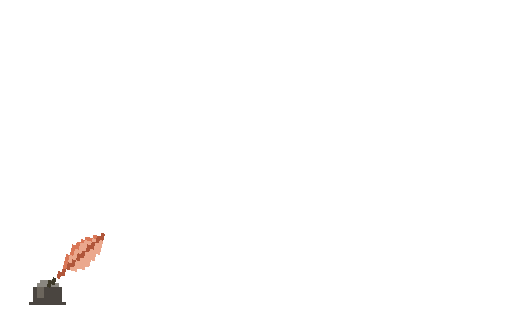
t = 0.00 s
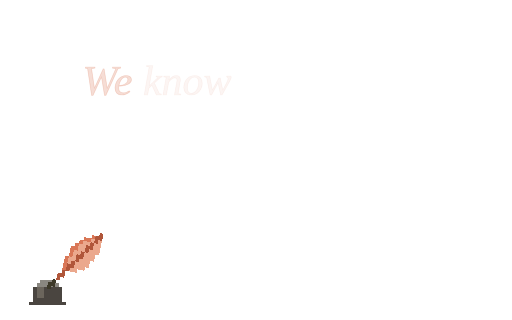
t = 0.46 s
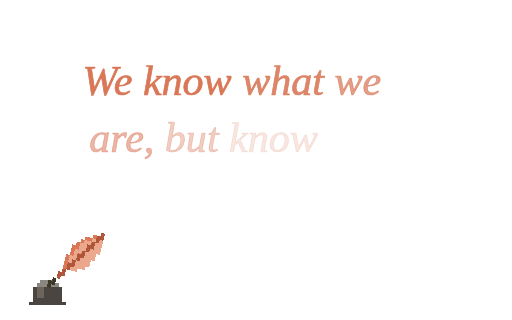
t = 0.91 s
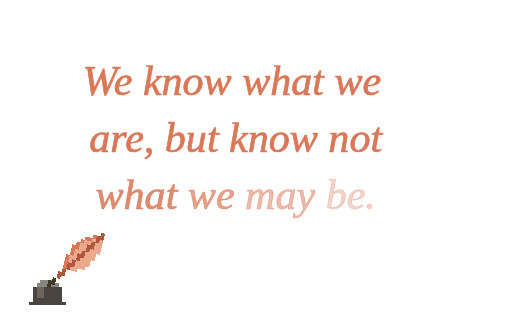
t = 1.38 s
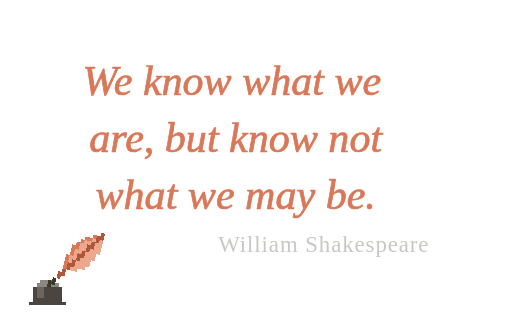
t = 1.71 s
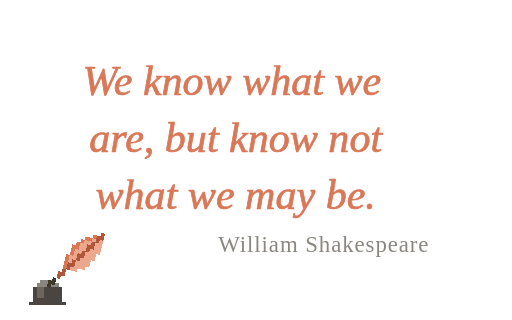
t = 2.28 s

The animated SVG that drew these frames (rendered in a browser with its animation timeline set to each time). Animation: 27 SMIL elements (animate=25,animateTransform=2); one cycle of 2.28 s.

<svg xmlns="http://www.w3.org/2000/svg" data-fit="contain" data-once="2.28" width="560" height="350" viewBox="0 0 560 350"><g font-family="Georgia, 'Times New Roman', serif" font-style="italic" font-size="46" fill="#d97757" stroke="#d97757" stroke-width="0.8" stroke-linejoin="round"><text x="90.319" y="104.2" xml:space="preserve"><tspan>We<animate attributeName="fill-opacity" values="0;0;1;1" keyTimes="0;0.1535;0.3509;1" dur="2.28s" fill="freeze"/><animate attributeName="stroke-opacity" values="0;0;1;1" keyTimes="0;0.1535;0.3509;1" dur="2.28s" fill="freeze"/></tspan><tspan> know<animate attributeName="fill-opacity" values="0;0;1;1" keyTimes="0;0.1886;0.386;1" dur="2.28s" fill="freeze"/><animate attributeName="stroke-opacity" values="0;0;1;1" keyTimes="0;0.1886;0.386;1" dur="2.28s" fill="freeze"/></tspan><tspan> what<animate attributeName="fill-opacity" values="0;0;1;1" keyTimes="0;0.2237;0.4211;1" dur="2.28s" fill="freeze"/><animate attributeName="stroke-opacity" values="0;0;1;1" keyTimes="0;0.2237;0.4211;1" dur="2.28s" fill="freeze"/></tspan><tspan> we<animate attributeName="fill-opacity" values="0;0;1;1" keyTimes="0;0.2588;0.4561;1" dur="2.28s" fill="freeze"/><animate attributeName="stroke-opacity" values="0;0;1;1" keyTimes="0;0.2588;0.4561;1" dur="2.28s" fill="freeze"/></tspan></text><text x="97.702" y="166.3" xml:space="preserve"><tspan>are,<animate attributeName="fill-opacity" values="0;0;1;1" keyTimes="0;0.2939;0.4912;1" dur="2.28s" fill="freeze"/><animate attributeName="stroke-opacity" values="0;0;1;1" keyTimes="0;0.2939;0.4912;1" dur="2.28s" fill="freeze"/></tspan><tspan> but<animate attributeName="fill-opacity" values="0;0;1;1" keyTimes="0;0.3289;0.5263;1" dur="2.28s" fill="freeze"/><animate attributeName="stroke-opacity" values="0;0;1;1" keyTimes="0;0.3289;0.5263;1" dur="2.28s" fill="freeze"/></tspan><tspan> know<animate attributeName="fill-opacity" values="0;0;1;1" keyTimes="0;0.364;0.5614;1" dur="2.28s" fill="freeze"/><animate attributeName="stroke-opacity" values="0;0;1;1" keyTimes="0;0.364;0.5614;1" dur="2.28s" fill="freeze"/></tspan><tspan> not<animate attributeName="fill-opacity" values="0;0;1;1" keyTimes="0;0.3991;0.5965;1" dur="2.28s" fill="freeze"/><animate attributeName="stroke-opacity" values="0;0;1;1" keyTimes="0;0.3991;0.5965;1" dur="2.28s" fill="freeze"/></tspan></text><text x="104.51" y="228.4" xml:space="preserve"><tspan>what<animate attributeName="fill-opacity" values="0;0;1;1" keyTimes="0;0.4342;0.6316;1" dur="2.28s" fill="freeze"/><animate attributeName="stroke-opacity" values="0;0;1;1" keyTimes="0;0.4342;0.6316;1" dur="2.28s" fill="freeze"/></tspan><tspan> we<animate attributeName="fill-opacity" values="0;0;1;1" keyTimes="0;0.4693;0.6667;1" dur="2.28s" fill="freeze"/><animate attributeName="stroke-opacity" values="0;0;1;1" keyTimes="0;0.4693;0.6667;1" dur="2.28s" fill="freeze"/></tspan><tspan> may<animate attributeName="fill-opacity" values="0;0;1;1" keyTimes="0;0.5044;0.7018;1" dur="2.28s" fill="freeze"/><animate attributeName="stroke-opacity" values="0;0;1;1" keyTimes="0;0.5044;0.7018;1" dur="2.28s" fill="freeze"/></tspan><tspan> be.<animate attributeName="fill-opacity" values="0;0;1;1" keyTimes="0;0.5395;0.7368;1" dur="2.28s" fill="freeze"/><animate attributeName="stroke-opacity" values="0;0;1;1" keyTimes="0;0.5395;0.7368;1" dur="2.28s" fill="freeze"/></tspan></text><text x="469.681" y="275.9" text-anchor="end" font-size="25" fill="#8a8780" stroke="none" font-style="normal" letter-spacing="1">William Shakespeare<animate attributeName="opacity" values="0;0;1;1" keyTimes="0;0.6491;0.8684;1" dur="2.28s" fill="freeze"/></text></g><g shape-rendering="crispEdges"><g transform="translate(52,310)"><rect x="-12" y="0" width="24" height="4" fill="#8a8780"/><rect x="-8" y="-4" width="16" height="4" fill="#8a8780"/><rect x="-16" y="4" width="32" height="16" fill="#4a4540"/><rect x="-12" y="4" width="8" height="12" fill="#6b655c"/><rect x="-20" y="20" width="40" height="4" fill="#4a4540"/></g><g transform="translate(52,310)"><g><animateTransform attributeName="transform" type="translate" values="0,0;0,7;0,0;0,0" keyTimes="0;0.1096;0.2412;1" dur="2.28s" fill="freeze"/><g transform="rotate(14)"><animateTransform attributeName="transform" type="rotate" values="14;8;14;14" keyTimes="0;0.1096;0.2412;1" dur="2.28s" fill="freeze"/><rect x="44" y="-68" width="4" height="4" fill="#b0563a"/><rect x="36" y="-64" width="4" height="4" fill="#d97757"/><rect x="40" y="-64" width="4" height="4" fill="#b0563a"/><rect x="44" y="-64" width="4" height="4" fill="#b0563a"/><rect x="28" y="-60" width="4" height="4" fill="#d97757"/><rect x="32" y="-60" width="4" height="4" fill="#d97757"/><rect x="36" y="-60" width="4" height="4" fill="#eba88d"/><rect x="40" y="-60" width="4" height="4" fill="#b0563a"/><rect x="44" y="-60" width="4" height="4" fill="#eba88d"/><rect x="24" y="-56" width="4" height="4" fill="#d97757"/><rect x="28" y="-56" width="4" height="4" fill="#eba88d"/><rect x="32" y="-56" width="4" height="4" fill="#eba88d"/><rect x="36" y="-56" width="4" height="4" fill="#b0563a"/><rect x="40" y="-56" width="4" height="4" fill="#eba88d"/><rect x="44" y="-56" width="4" height="4" fill="#eba88d"/><rect x="20" y="-52" width="4" height="4" fill="#d97757"/><rect x="24" y="-52" width="4" height="4" fill="#eba88d"/><rect x="28" y="-52" width="4" height="4" fill="#eba88d"/><rect x="32" y="-52" width="4" height="4" fill="#b0563a"/><rect x="36" y="-52" width="4" height="4" fill="#b0563a"/><rect x="40" y="-52" width="4" height="4" fill="#eba88d"/><rect x="44" y="-52" width="4" height="4" fill="#eba88d"/><rect x="16" y="-48" width="4" height="4" fill="#d97757"/><rect x="20" y="-48" width="4" height="4" fill="#d97757"/><rect x="24" y="-48" width="4" height="4" fill="#eba88d"/><rect x="28" y="-48" width="4" height="4" fill="#eba88d"/><rect x="32" y="-48" width="4" height="4" fill="#b0563a"/><rect x="36" y="-48" width="4" height="4" fill="#eba88d"/><rect x="40" y="-48" width="4" height="4" fill="#eba88d"/><rect x="44" y="-48" width="4" height="4" fill="#eba88d"/><rect x="16" y="-44" width="4" height="4" fill="#d97757"/><rect x="20" y="-44" width="4" height="4" fill="#eba88d"/><rect x="24" y="-44" width="4" height="4" fill="#eba88d"/><rect x="28" y="-44" width="4" height="4" fill="#b0563a"/><rect x="32" y="-44" width="4" height="4" fill="#eba88d"/><rect x="36" y="-44" width="4" height="4" fill="#eba88d"/><rect x="40" y="-44" width="4" height="4" fill="#eba88d"/><rect x="16" y="-40" width="4" height="4" fill="#d97757"/><rect x="20" y="-40" width="4" height="4" fill="#eba88d"/><rect x="24" y="-40" width="4" height="4" fill="#b0563a"/><rect x="28" y="-40" width="4" height="4" fill="#b0563a"/><rect x="32" y="-40" width="4" height="4" fill="#eba88d"/><rect x="36" y="-40" width="4" height="4" fill="#eba88d"/><rect x="40" y="-40" width="4" height="4" fill="#eba88d"/><rect x="12" y="-36" width="4" height="4" fill="#d97757"/><rect x="16" y="-36" width="4" height="4" fill="#eba88d"/><rect x="20" y="-36" width="4" height="4" fill="#eba88d"/><rect x="24" y="-36" width="4" height="4" fill="#b0563a"/><rect x="28" y="-36" width="4" height="4" fill="#eba88d"/><rect x="32" y="-36" width="4" height="4" fill="#eba88d"/><rect x="36" y="-36" width="4" height="4" fill="#eba88d"/><rect x="12" y="-32" width="4" height="4" fill="#d97757"/><rect x="16" y="-32" width="4" height="4" fill="#eba88d"/><rect x="20" y="-32" width="4" height="4" fill="#b0563a"/><rect x="24" y="-32" width="4" height="4" fill="#eba88d"/><rect x="28" y="-32" width="4" height="4" fill="#eba88d"/><rect x="32" y="-32" width="4" height="4" fill="#eba88d"/><rect x="36" y="-32" width="4" height="4" fill="#eba88d"/><rect x="12" y="-28" width="4" height="4" fill="#d97757"/><rect x="16" y="-28" width="4" height="4" fill="#b0563a"/><rect x="20" y="-28" width="4" height="4" fill="#b0563a"/><rect x="24" y="-28" width="4" height="4" fill="#eba88d"/><rect x="28" y="-28" width="4" height="4" fill="#eba88d"/><rect x="32" y="-28" width="4" height="4" fill="#eba88d"/><rect x="12" y="-24" width="4" height="4" fill="#d97757"/><rect x="16" y="-24" width="4" height="4" fill="#b0563a"/><rect x="20" y="-24" width="4" height="4" fill="#eba88d"/><rect x="24" y="-24" width="4" height="4" fill="#eba88d"/><rect x="12" y="-20" width="4" height="4" fill="#b0563a"/><rect x="8" y="-16" width="4" height="4" fill="#b0563a"/><rect x="12" y="-16" width="4" height="4" fill="#b0563a"/><rect x="8" y="-12" width="4" height="4" fill="#b0563a"/><rect x="4" y="-8" width="4" height="4" fill="#3d3929"/><rect x="0" y="-4" width="4" height="4" fill="#3d3929"/><rect x="4" y="-4" width="4" height="4" fill="#3d3929"/><rect x="0" y="0" width="4" height="4" fill="#3d3929"/></g></g></g></g></svg>
